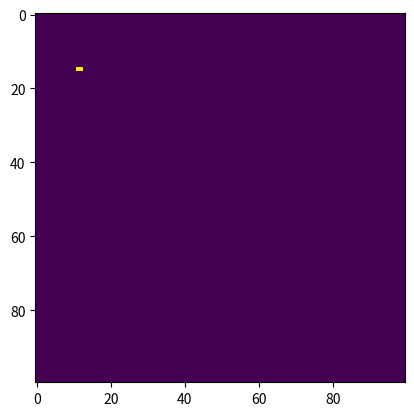

Reproduce this figure in Python.
"""Commentaire par Claude du code https://www.geeksforgeeks.org/conways-game-life-python-implementation/
"""

# Importation des bibliothèques nécessaires
import argparse  # Pour gérer les arguments en ligne de commande
import numpy as np  # Pour les calculs sur les tableaux
import matplotlib.pyplot as plt  # Pour l'affichage graphique
import matplotlib.animation as animation  # Pour l'animation

# Définition des constantes
ON = 255  # Cellule vivante (blanc)
OFF = 0   # Cellule morte (noir)
vals = [ON, OFF]

def randomGrid(N):
    """
    Crée une grille NxN avec des valeurs aléatoires
    20% de chance d'avoir une cellule vivante, 80% morte
    """
    return np.random.choice(vals, N*N, p=[0, 1]).reshape(N, N) #(vals, N*N, p=[0.2, 0.8]).reshape(N, N)

def addGlider(i, j, grid):
    """
    Ajoute un planeur (glider) à la position (i, j) dans la grille
    Le planeur est une structure qui se déplace en diagonale
    """
    glider = np.array([[0, 0, 255],
                    [255, 0, 255],
                    [0, 255, 255]])
    grid[i:i+3, j:j+3] = glider

def addGosperGliderGun(i, j, grid):
    """
    Ajoute un canon à planeurs de Gosper à la position (i, j)
    Cette structure produit périodiquement des planeurs
    """
    gun = np.zeros(11*38).reshape(11, 38)
    # Configuration du canon (1 = cellule vivante)
    # Les coordonnées sont définies pour créer la structure complexe du canon
    gun[5][1] = gun[5][2] = 255
    # ... (autres coordonnées)
    grid[i:i+11, j:j+38] = gun

def update(frameNum, img, grid, N):
    """
    Fonction de mise à jour de la grille pour l'animation
    Applique les règles du Jeu de la Vie de Conway
    """
    newGrid = grid.copy()
    for i in range(N):
        for j in range(N):
            # Calcul de la somme des 8 voisins
            # Utilisation des conditions aux limites toroïdales (la grille s'enroule sur elle-même)
            total = int((grid[i, (j-1)%N] + grid[i, (j+1)%N] +
                        grid[(i-1)%N, j] + grid[(i+1)%N, j] +
                        grid[(i-1)%N, (j-1)%N] + grid[(i-1)%N, (j+1)%N] +
                        grid[(i+1)%N, (j-1)%N] + grid[(i+1)%N, (j+1)%N])/255)

            # Application des règles de Conway :
            # 1. Une cellule vivante avec moins de 2 ou plus de 3 voisins meurt
            # 2. Une cellule morte avec exactement 3 voisins devient vivante
            if grid[i, j] == ON:
                if (total < 2) or (total > 3):
                    newGrid[i, j] = OFF
            else:
                if total == 3:
                    newGrid[i, j] = ON

    img.set_data(newGrid)
    grid[:] = newGrid[:]
    return img,

def main():
    """
    Fonction principale qui initialise et lance la simulation
    """
    # Configuration du parser d'arguments
    parser = argparse.ArgumentParser(description="Runs Conway's Game of Life simulation.")
    parser.add_argument('--grid-size', dest='N', required=False)
    parser.add_argument('--mov-file', dest='movfile', required=False)
    parser.add_argument('--interval', dest='interval', required=False)
    parser.add_argument('--glider', action='store_true', required=False)
    parser.add_argument('--gosper', action='store_true', required=False)
    args = parser.parse_args()

    # Configuration des paramètres
    N = 100  # Taille par défaut de la grille
    if args.N and int(args.N) > 8:
        N = int(args.N)

    updateInterval = 50  # Intervalle de mise à jour par défaut
    if args.interval:
        updateInterval = int(args.interval)

    # Initialisation de la grille selon les arguments
    grid = np.array([])
    if args.glider:
        grid = np.zeros(N*N).reshape(N, N)
        addGlider(1, 1, grid)
    elif True: #args.gosper:
        grid = np.zeros(N*N).reshape(N, N)
        addGosperGliderGun(10, 10, grid)
    else:
        pass
        #grid = randomGrid(N)

    # Configuration et lancement de l'animation
    fig, ax = plt.subplots()
    img = ax.imshow(grid, interpolation='nearest')
    ani = animation.FuncAnimation(fig, update, fargs=(img, grid, N, ),
                                frames=10,
                                interval=updateInterval,
                                save_count=50)

    # Sauvegarde de l'animation si demandée
    if args.movfile:
        ani.save(args.movfile, fps=30, extra_args=['-vcodec', 'libx264'])

    plt.show()

# Point d'entrée du programme
if __name__ == '__main__':
    main()
